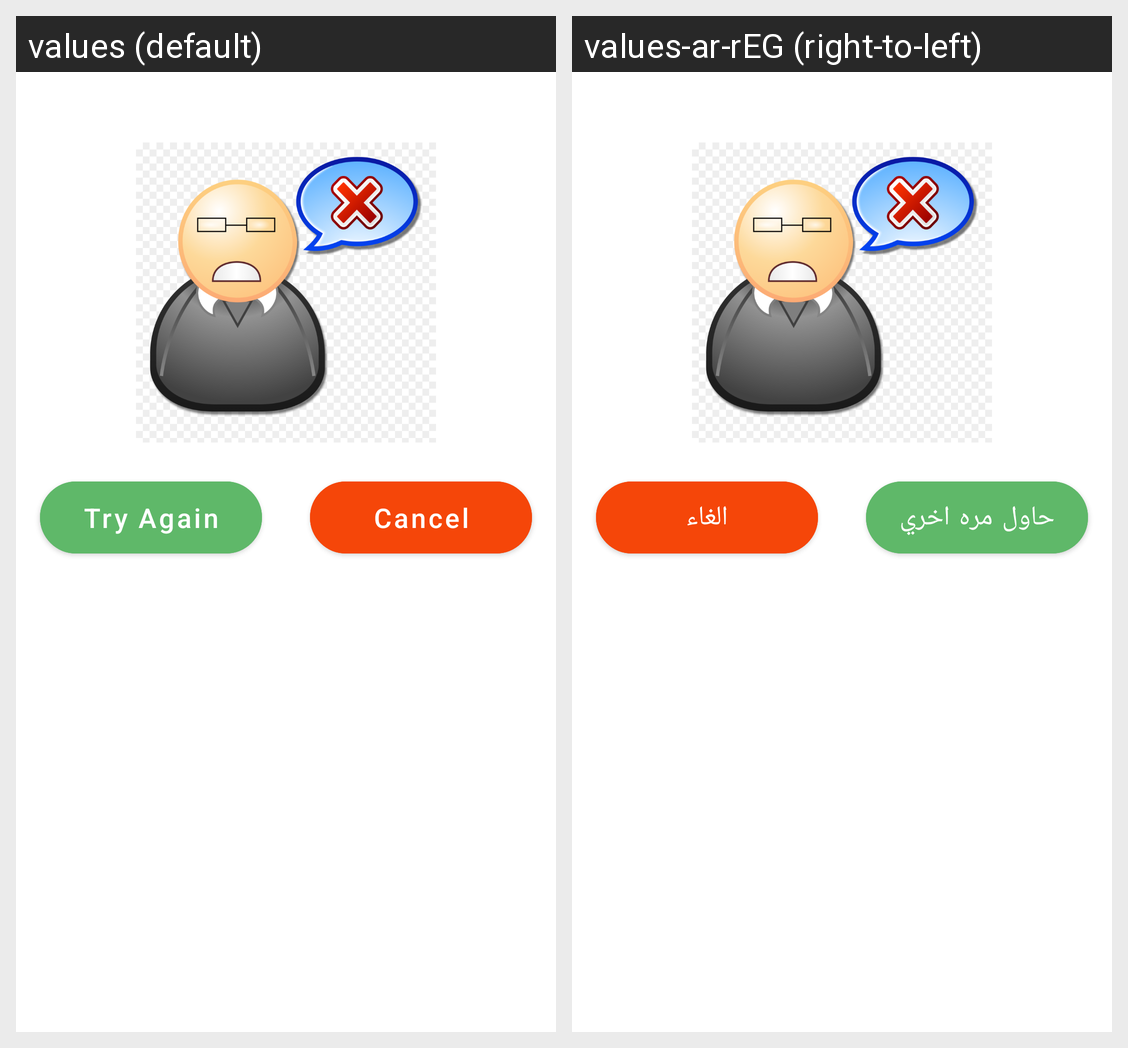

For this localized Android screen grid, give each drawn string resource with its value in every locale shown.
Android screen res/layout/wrong_answer.xml rendered under 2 locales, left to right: values (default), values-ar-rEG (right-to-left). Device: Nexus 5 (rendered at 1080×1920; each locale shown at half size, 540×960, under a caption strip naming it); theme AppTheme.
Strings drawn on this screen, with the default value and each locale's value (text and hints the layout hard-codes, and strings that could not be matched under every locale, appear in the picture but are not listed):

another_try
  values: Try Again
  values-ar-rEG: حاول مره اخري

cancel
  values: Cancel
  values-ar-rEG: الغاء
